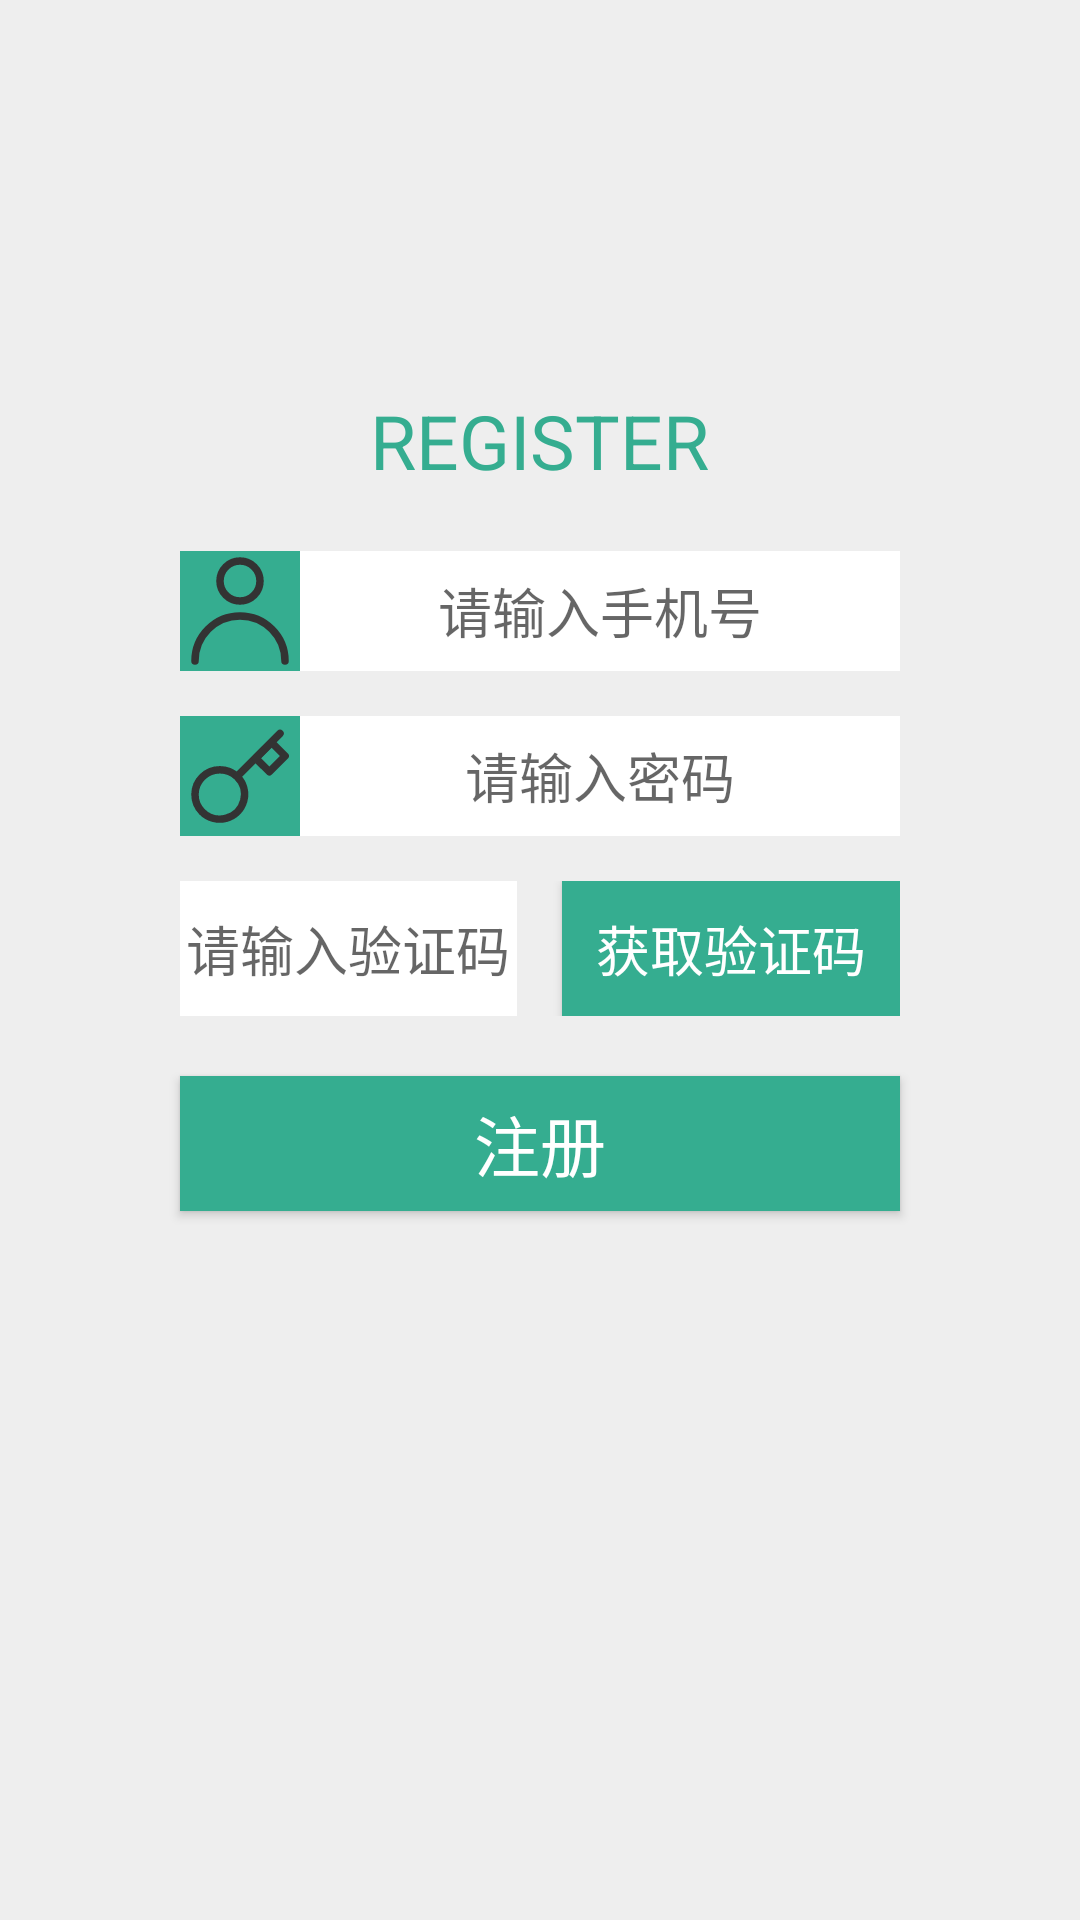

Layout XML and referenced resources for this Android screen:
<!-- AndroidManifest.xml: application theme Theme.FamilyEducation -->
<!-- res/layout/register.xml -->
<?xml version="1.0" encoding="utf-8"?>
<LinearLayout xmlns:android="http://schemas.android.com/apk/res/android"
    android:orientation="vertical"
    android:layout_width="match_parent"
    android:layout_height="match_parent"
    android:background="@color/bg_gray">
    <TextView
        android:layout_width="wrap_content"
        android:layout_height="wrap_content"
        android:layout_gravity="center_horizontal"
        android:layout_marginTop="130dp"
        android:text="REGISTER"
        android:textColor="@color/text_login"
        android:textSize="25sp"/>
    <LinearLayout
        android:layout_width="wrap_content"
        android:layout_height="wrap_content"
        android:layout_gravity="center_horizontal"
        android:layout_marginTop="20dp"
        android:orientation="horizontal">
        <ImageView
            android:layout_width="40dp"
            android:layout_height="40dp"
            android:background="@color/text_login"
            android:layout_gravity="center_vertical"
            android:src="@drawable/user"/>
        <EditText
            android:id="@+id/register_numberphoneET"
            android:layout_width="200dp"
            android:layout_height="40dp"
            android:textAlignment="center"
            android:background="@color/white"
            android:maxLength="11"
            android:maxLines="1"
            android:hint="请输入手机号"/>
    </LinearLayout>
    <LinearLayout
        android:layout_width="wrap_content"
        android:layout_height="wrap_content"
        android:layout_marginTop="15dp"
        android:layout_gravity="center_horizontal"
        android:orientation="horizontal">
        <ImageView
            android:layout_width="40dp"
            android:layout_height="40dp"
            android:background="@color/text_login"
            android:src="@drawable/key"/>
        <EditText
            android:id="@+id/register_paswdET"
            android:layout_width="200dp"
            android:layout_height="40dp"
            android:inputType="textPassword"
            android:textAlignment="center"
            android:background="@color/white"
            android:maxLength="16"
            android:maxLines="1"
            android:hint="请输入密码"/>
    </LinearLayout>
    <LinearLayout
        android:layout_width="240dp"
        android:layout_height="wrap_content"
        android:layout_gravity="center_horizontal"
        android:layout_marginTop="15dp"
        android:orientation="horizontal">
        <EditText
            android:id="@+id/register_encodeET"
            android:layout_width="0dp"
            android:layout_weight="1"
            android:layout_height="45dp"
            android:textAlignment="center"
            android:background="@color/white"
            android:hint="请输入验证码"/>
        <Button
            android:id="@+id/encodeBtn"
            android:layout_width="0dp"
            android:layout_weight="1"
            android:layout_height="45dp"
            android:layout_gravity="center_horizontal"
            android:layout_marginLeft="15dp"
            android:background="@color/text_login"
            android:text="获取验证码"
            android:textColor="@color/white"
            android:textSize="18sp"/>
    </LinearLayout>
    <Button
        android:id="@+id/registerBtn"
        android:layout_width="240dp"
        android:layout_height="45dp"
        android:layout_gravity="center_horizontal"
        android:layout_marginTop="20dp"
        android:background="@color/text_login"
        android:text="注册"
        android:textColor="@color/white"
        android:textSize="22sp"/>
</LinearLayout>
<!-- resources referenced by this layout -->
<resources>
  <color name="bg_gray">#EEEEEE</color>
  <color name="text_login">#35AD90</color>
  <color name="white">#FFFFFFFF</color>
  <!-- drawable key (drawable) -->
  <vector xmlns:android="http://schemas.android.com/apk/res/android"
      android:width="48dp"
      android:height="48dp"
      android:viewportWidth="48"
      android:viewportHeight="48">
    <path
        android:pathData="M22.868,24.298C25.41,26.794 26.414,30.453 25.497,33.886C24.58,37.32 21.884,40.002 18.433,40.914C14.981,41.826 11.302,40.828 8.794,38.299C5.022,34.414 5.076,28.239 8.915,24.421C12.754,20.602 18.961,20.548 22.866,24.3L22.868,24.298Z"
        android:strokeLineJoin="round"
        android:strokeWidth="3"
        android:fillColor="#00000000"
        android:strokeColor="#333"/>
    <path
        android:pathData="M23,24L40,7"
        android:strokeLineJoin="round"
        android:strokeWidth="3"
        android:fillColor="#00000000"
        android:strokeColor="#333"
        android:strokeLineCap="round"/>
    <path
        android:pathData="M30.305,16.9L35.734,22.3L42.067,16L36.639,10.6L30.305,16.9Z"
        android:strokeLineJoin="round"
        android:strokeWidth="3"
        android:fillColor="#00000000"
        android:strokeColor="#333"/>
  </vector>
  <!-- drawable user (drawable) -->
  <vector xmlns:android="http://schemas.android.com/apk/res/android"
      android:width="48dp"
      android:height="48dp"
      android:viewportWidth="48"
      android:viewportHeight="48">
    <path
        android:pathData="M24,12m-8,0a8,8 0,1 1,16 0a8,8 0,1 1,-16 0"
        android:strokeLineJoin="round"
        android:strokeWidth="3"
        android:fillColor="#00000000"
        android:strokeColor="#333"
        android:strokeLineCap="round"/>
    <path
        android:pathData="M42,44C42,34.059 33.941,26 24,26C14.059,26 6,34.059 6,44"
        android:strokeLineJoin="round"
        android:strokeWidth="3"
        android:fillColor="#00000000"
        android:strokeColor="#333"
        android:strokeLineCap="round"/>
  </vector>
  <style name="Theme.FamilyEducation" parent="Theme.MaterialComponents.DayNight.NoActionBar.Bridge">
          
          <item name="colorPrimary">@color/purple_500</item>
          <item name="colorPrimaryVariant">@color/purple_700</item>
          <item name="colorOnPrimary">@color/white</item>
          
          <item name="colorSecondary">@color/teal_200</item>
          <item name="colorSecondaryVariant">@color/teal_700</item>
          <item name="colorOnSecondary">@color/black</item>
          
          <item name="android:statusBarColor">?attr/colorPrimaryVariant</item>
          
      </style>
  <color name="purple_500">#FF6200EE</color>
  <color name="purple_700">#FF3700B3</color>
  <color name="teal_200">#FF03DAC5</color>
  <color name="teal_700">#FF018786</color>
  <color name="black">#FF000000</color>
</resources>
